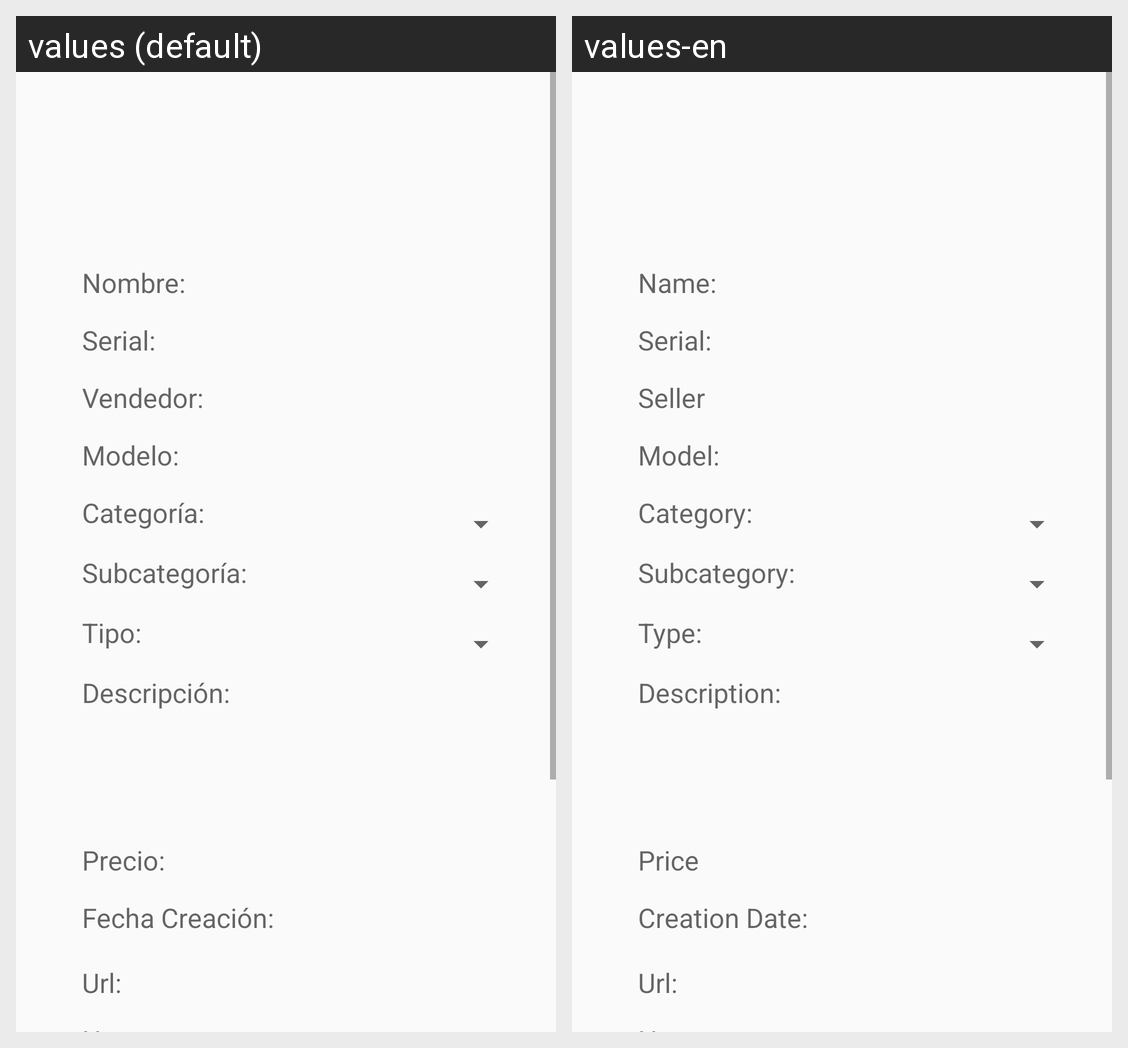

Strings drawn on this Android screen and how each of the app's shown locales translates them:
Android screen res/layout/activity_product.xml rendered under 2 locales, left to right: values (default), values-en. Device: Nexus 5 (rendered at 1080×1920; each locale shown at half size, 540×960, under a caption strip naming it); theme AppTheme.
Strings drawn on this screen, with the default value and each locale's value (text and hints the layout hard-codes, and strings that could not be matched under every locale, appear in the picture but are not listed):

tvxName
  values: Nombre:
  values-en: Name:

txvSerial
  values: Serial:
  values-en: Serial:

txvSeller
  values: Vendedor:
  values-en: Seller

txvModel
  values: Modelo:
  values-en: Model:

txvCategory
  values: Categoría:
  values-en: Category:

txvSubcategory
  values: Subcategoría:
  values-en: Subcategory:

txvType
  values: Tipo:
  values-en: Type:

txvDescription
  values: Descripción:
  values-en: Description:

txvPrice
  values: Precio:
  values-en: Price

txvDateCreation
  values: Fecha Creación:
  values-en: Creation Date:

txvUrl
  values: Url:
  values-en: Url:
